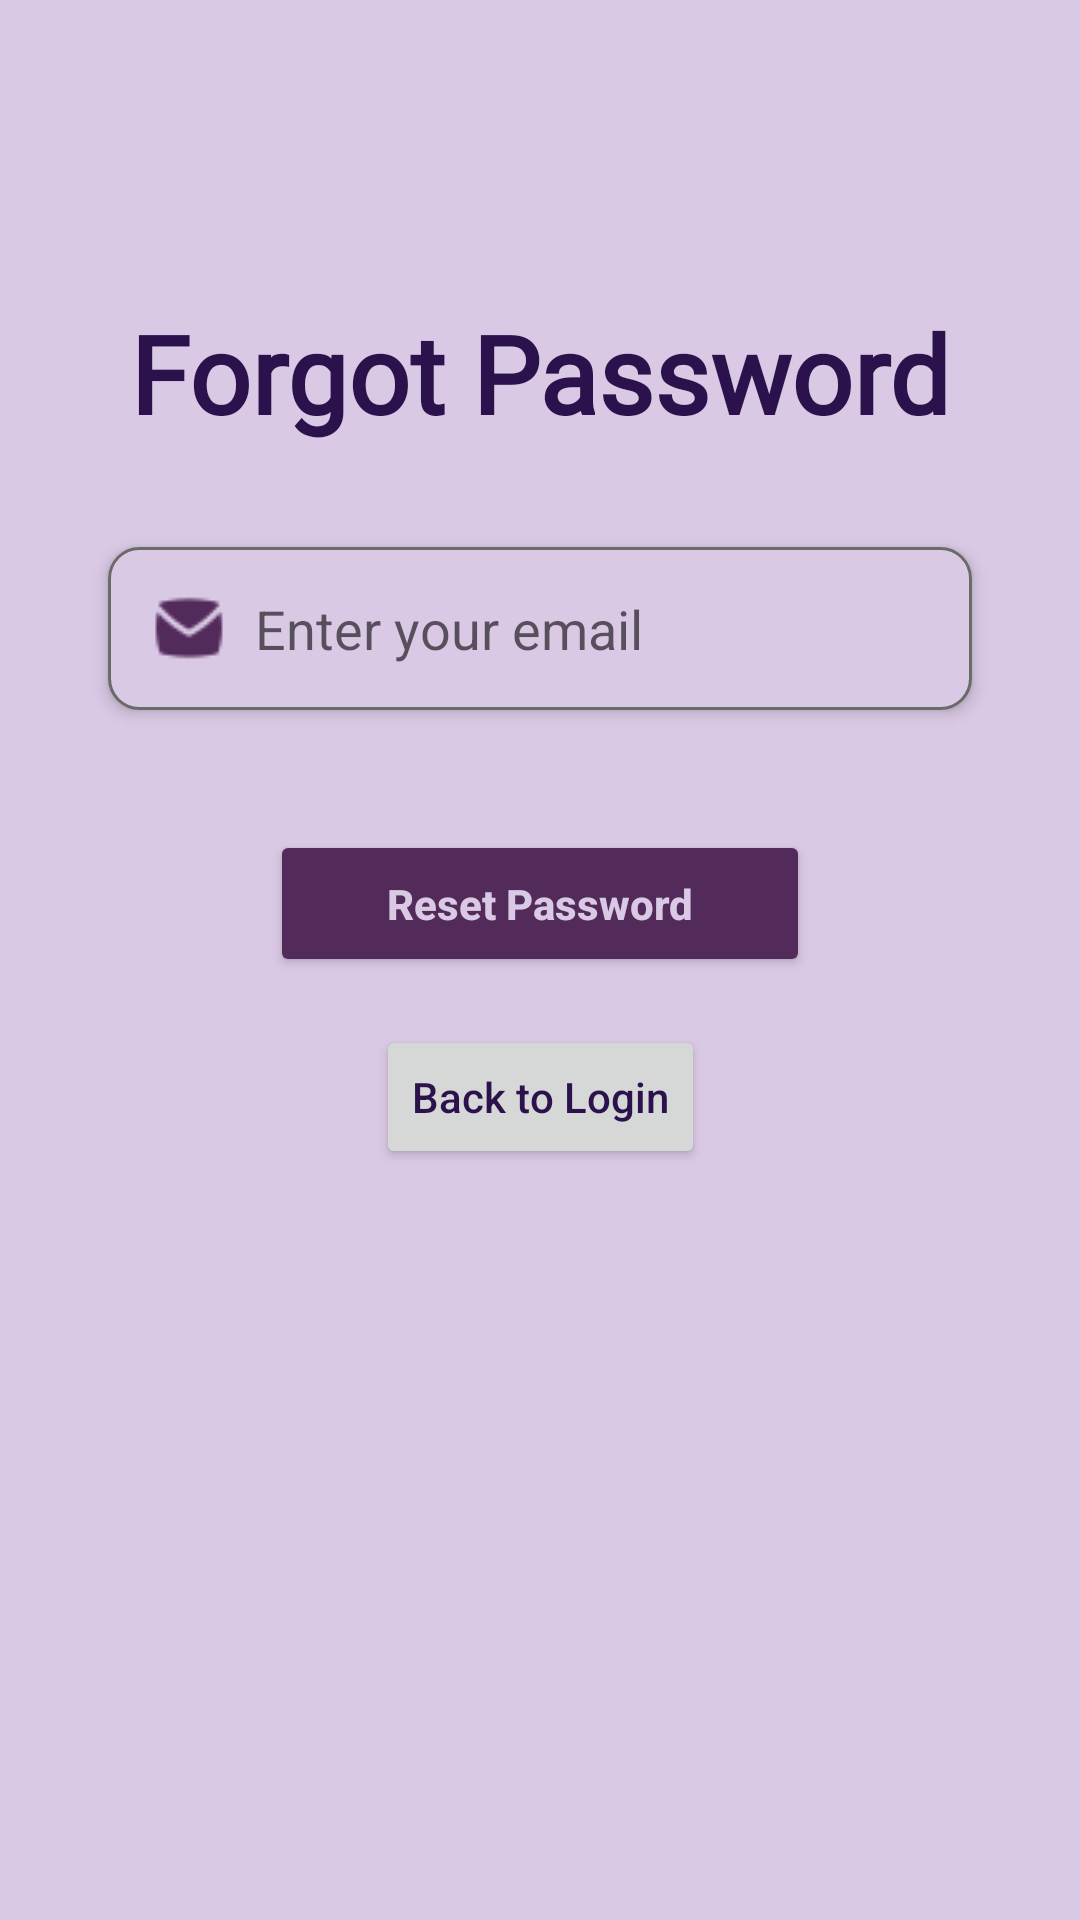

Write the Android layout XML for this screen, with the resource values it uses.
<!-- AndroidManifest.xml: application theme Theme.GlowGuide -->
<!-- res/layout/activity_forgot_password.xml -->
<?xml version="1.0" encoding="utf-8"?>
<androidx.constraintlayout.widget.ConstraintLayout xmlns:android="http://schemas.android.com/apk/res/android"
    xmlns:app="http://schemas.android.com/apk/res-auto"
    xmlns:tools="http://schemas.android.com/tools"
    android:id="@+id/forgotPasswordLayout"
    android:layout_width="match_parent"
    android:layout_height="match_parent"
    android:background="@drawable/bg1"
    tools:context=".activities.ForgotPasswordActivity">

    
    <TextView
        android:id="@+id/tvForgotPasswordTitle"
        android:layout_width="wrap_content"
        android:layout_height="wrap_content"
        android:text="Forgot Password"
        android:fontFamily="@font/alfa_slab_one"
        android:textColor="@color/colorHeadingText"
        android:textSize="36sp"
        android:textStyle="bold"
        android:paddingBottom="10dp"
        app:layout_constraintTop_toTopOf="parent"
        app:layout_constraintStart_toStartOf="parent"
        app:layout_constraintEnd_toEndOf="parent"
        android:layout_marginTop="100dp" />

    
    <EditText
        android:id="@+id/etResetEmail"
        android:layout_width="0dp"
        android:layout_height="wrap_content"
        android:hint="Enter your email"
        android:inputType="textEmailAddress"
        android:background="@drawable/edit_text_bg"
        android:drawableLeft="@drawable/emel"
        android:drawablePadding="10dp"
        android:padding="15dp"
        android:elevation="3dp"
        app:layout_constraintTop_toBottomOf="@id/tvForgotPasswordTitle"
        app:layout_constraintStart_toStartOf="parent"
        app:layout_constraintEnd_toEndOf="parent"
        app:layout_constraintWidth_percent="0.8"
        android:layout_marginTop="24dp" />

    
    <Button
        android:id="@+id/btnResetPassword"
        android:layout_width="0dp"
        android:layout_height="wrap_content"
        android:text="Reset Password"
        android:textStyle="bold"
        android:textAllCaps="false"
        android:textColor="@color/colorBackground"
        android:backgroundTint="@color/colorPrimary"
        android:padding="15dp"
        android:elevation="4dp"
        app:layout_constraintTop_toBottomOf="@id/etResetEmail"
        app:layout_constraintStart_toStartOf="parent"
        app:layout_constraintEnd_toEndOf="parent"
        app:layout_constraintWidth_percent="0.5"
        android:layout_marginTop="40dp" />

    
    <Button
        android:id="@+id/backToLoginButton"
        android:layout_width="wrap_content"
        android:layout_height="wrap_content"
        android:text="Back to Login"
        android:textAllCaps="false"
        android:layout_marginTop="16dp"
        app:layout_constraintTop_toBottomOf="@id/btnResetPassword"
        app:layout_constraintStart_toStartOf="parent"
        app:layout_constraintEnd_toEndOf="parent" />

</androidx.constraintlayout.widget.ConstraintLayout>
<!-- resources referenced by this layout -->
<resources>
  <color name="colorBackground">#dac9e5</color>
  <color name="colorHeadingText">#2B124C</color>
  <color name="colorPrimary">#522B5B</color>
  <!-- drawable edit_text_bg (drawable) -->
  <?xml version="1.0" encoding="utf-8"?>
  <shape xmlns:android="http://schemas.android.com/apk/res/android">
      <corners android:radius="10dp"/>
      <solid android:color="@color/colorBackground"/>
      <stroke android:color="#6a6a6a" android:width="1dp"/>
  </shape>
  <!-- drawable emel: png bitmap (drawable, 798 bytes) -->
  <style name="Theme.GlowGuide" parent="Theme.MaterialComponents.DayNight.NoActionBar">
          <item name="colorPrimary">@color/colorPrimary</item>
          <item name="colorPrimaryVariant">@color/colorPrimaryDark</item>
          <item name="colorSecondary">@color/colorSecondary</item>
          <item name="android:colorBackground">@color/colorBackground</item>
          <item name="android:textColorPrimary">@color/colorHeadingText</item>
      </style>
  <color name="colorPrimaryDark">#190019</color>
  <color name="colorSecondary">#854F6C</color>
</resources>
